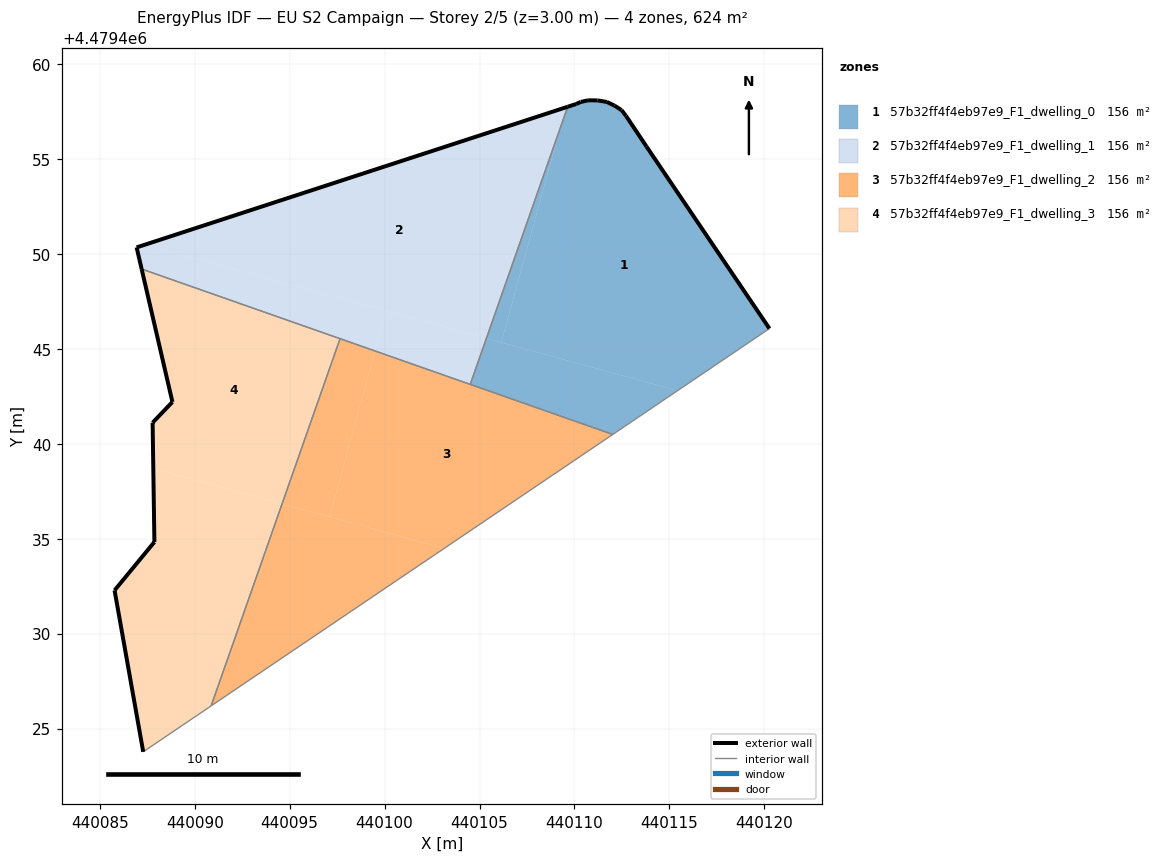
=== STOREY PLAN SPEC (per zone: floor XY polygon, exterior-wall plan segments, windows/doors) ===
zone 1: 57b32ff4f4eb97e9_F1_dwelling_0  (156.0 m²)
  floor: (440120.27, 4479446.07) (440120.20, 4479446.18) (440113.79, 4479455.66) (440112.71, 4479457.28) (440112.48, 4479457.58) (440112.10, 4479457.81) (440111.70, 4479458.00) (440111.21, 4479458.09) (440110.72, 4479458.09) (440110.34, 4479458.00) (440110.09, 4479457.89) (440109.64, 4479457.75) (440109.22, 4479456.55) (440106.15, 4479445.34) (440115.42, 4479442.79)
  floor: (440115.42, 4479442.79) (440105.36, 4479445.56) (440104.51, 4479443.13) (440112.02, 4479440.49)
  floor: (440106.15, 4479445.34) (440109.22, 4479456.55) (440105.36, 4479445.56)
  exterior wall: (440110.34, 4479458.00) – (440110.72, 4479458.09)  [0.4 m]
  exterior wall: (440110.72, 4479458.09) – (440111.21, 4479458.09)  [0.5 m]
  exterior wall: (440111.21, 4479458.09) – (440111.70, 4479458.00)  [0.5 m]
  exterior wall: (440111.70, 4479458.00) – (440112.10, 4479457.81)  [0.4 m]
  exterior wall: (440112.10, 4479457.81) – (440112.48, 4479457.58)  [0.4 m]
  exterior wall: (440112.48, 4479457.58) – (440112.71, 4479457.28)  [0.4 m]
  exterior wall: (440112.71, 4479457.28) – (440113.79, 4479455.66)  [1.9 m]
  exterior wall: (440113.79, 4479455.66) – (440120.27, 4479446.07)  [11.6 m]
  exterior wall: (440109.64, 4479457.75) – (440110.09, 4479457.89)  [0.5 m]
  exterior wall: (440110.09, 4479457.89) – (440110.34, 4479458.00)  [0.3 m]
  interior walls: 3
zone 2: 57b32ff4f4eb97e9_F1_dwelling_1  (156.0 m²)
  floor: (440105.36, 4479445.56) (440109.22, 4479456.55) (440109.54, 4479457.72) (440087.39, 4479450.49)
  floor: (440099.50, 4479444.89) (440100.08, 4479447.01) (440087.39, 4479450.49) (440086.94, 4479450.34) (440087.20, 4479449.20)
  floor: (440104.51, 4479443.13) (440105.36, 4479445.56) (440100.08, 4479447.01) (440099.50, 4479444.89)
  floor: (440109.22, 4479456.55) (440109.64, 4479457.75) (440109.54, 4479457.72)
  exterior wall: (440087.20, 4479449.20) – (440086.94, 4479450.34)  [1.2 m]
  exterior wall: (440086.94, 4479450.34) – (440109.64, 4479457.75)  [23.9 m]
  interior walls: 3
zone 3: 57b32ff4f4eb97e9_F1_dwelling_2  (156.0 m²)
  floor: (440112.02, 4479440.49) (440099.50, 4479444.89) (440097.10, 4479436.15) (440103.14, 4479434.49)
  floor: (440097.10, 4479436.15) (440099.50, 4479444.89) (440097.65, 4479445.54) (440094.60, 4479436.84)
  floor: (440103.14, 4479434.49) (440094.60, 4479436.84) (440090.86, 4479426.20)
  interior walls: 4
zone 4: 57b32ff4f4eb97e9_F1_dwelling_3  (156.0 m²)
  floor: (440094.60, 4479436.84) (440097.65, 4479445.54) (440087.20, 4479449.20) (440088.83, 4479442.20) (440087.78, 4479441.11) (440087.82, 4479438.70)
  floor: (440090.86, 4479426.20) (440094.60, 4479436.84) (440087.82, 4479438.70) (440087.88, 4479434.83) (440085.78, 4479432.28) (440087.29, 4479423.78)
  exterior wall: (440088.83, 4479442.20) – (440087.20, 4479449.20)  [7.2 m]
  exterior wall: (440087.29, 4479423.78) – (440085.78, 4479432.28)  [8.6 m]
  exterior wall: (440085.78, 4479432.28) – (440087.88, 4479434.83)  [3.3 m]
  exterior wall: (440087.88, 4479434.83) – (440087.78, 4479441.11)  [6.3 m]
  exterior wall: (440087.78, 4479441.11) – (440088.83, 4479442.20)  [1.5 m]
  interior walls: 3

=== DERIVED (storey summary) ===
Building: EU S2 Campaign
Storey: 2 of 5  (floor level z = 3.00 m)
Storey gross floor area: 624.1 m²
Zones on this storey: 4
  - 57b32ff4f4eb97e9_F1_dwelling_0: floor 156.0 m²; exterior wall 16.9 m (50.7 m²); WWR 0.0%
  - 57b32ff4f4eb97e9_F1_dwelling_1: floor 156.0 m²; exterior wall 25.0 m (75.1 m²); WWR 0.0%
  - 57b32ff4f4eb97e9_F1_dwelling_2: floor 156.0 m²
  - 57b32ff4f4eb97e9_F1_dwelling_3: floor 156.0 m²; exterior wall 26.9 m (80.8 m²); WWR 0.0%
Zone adjacency (shared interzone walls):
  - 57b32ff4f4eb97e9_F1_dwelling_0 ↔ 57b32ff4f4eb97e9_F1_dwelling_1
  - 57b32ff4f4eb97e9_F1_dwelling_0 ↔ 57b32ff4f4eb97e9_F1_dwelling_2
  - 57b32ff4f4eb97e9_F1_dwelling_1 ↔ 57b32ff4f4eb97e9_F1_dwelling_2
  - 57b32ff4f4eb97e9_F1_dwelling_1 ↔ 57b32ff4f4eb97e9_F1_dwelling_3
  - 57b32ff4f4eb97e9_F1_dwelling_2 ↔ 57b32ff4f4eb97e9_F1_dwelling_3